Run: headless pygame with SDL's dummy video driver; simulated clock (each Clock.tick advances the game by its frame time, no real sleeping); random seed 0; keys injected as events and as key.get_pressed() state; no mouse input.
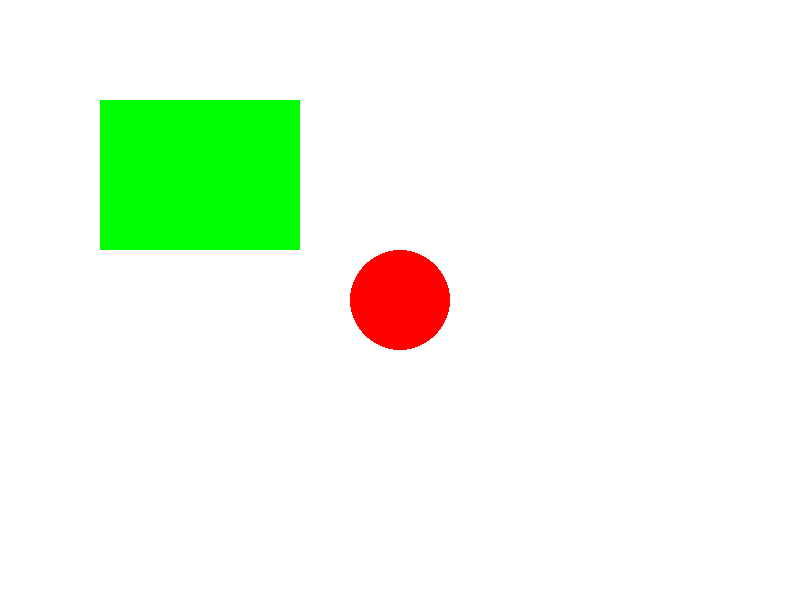
Frame 1 of 4 · flips 1–60 · no input
Frame 2 of 4 · flips 61–180 · tapped SPACE, RETURN · held RIGHT (→), D · screen unchanged from frame 1, image omitted
Frame 3 of 4 · flips 181–300 · held DOWN (↓), S · screen unchanged from frame 2, image omitted
Frame 4 of 4 · flips 301–420 · held LEFT (←), A, UP (↑), W · screen unchanged from frame 3, image omitted

The pygame program that drew these frames:

import pygame

pygame.init()

pantalla = pygame.display.set_mode((800, 600))
pygame.display.set_caption("Mi Primer juego")


ejecutando = True

while ejecutando:
    for evento in pygame.event.get():
        if evento.type == pygame.QUIT:
            ejecutando = False
    pantalla.fill((255, 255, 255))
    pygame.draw.rect(pantalla, (0, 255, 0), (100, 100, 200, 150))
    pygame.draw.circle(pantalla, (255, 0, 0), (400, 300), 50)

    pygame.display.update()
pygame.quit()
